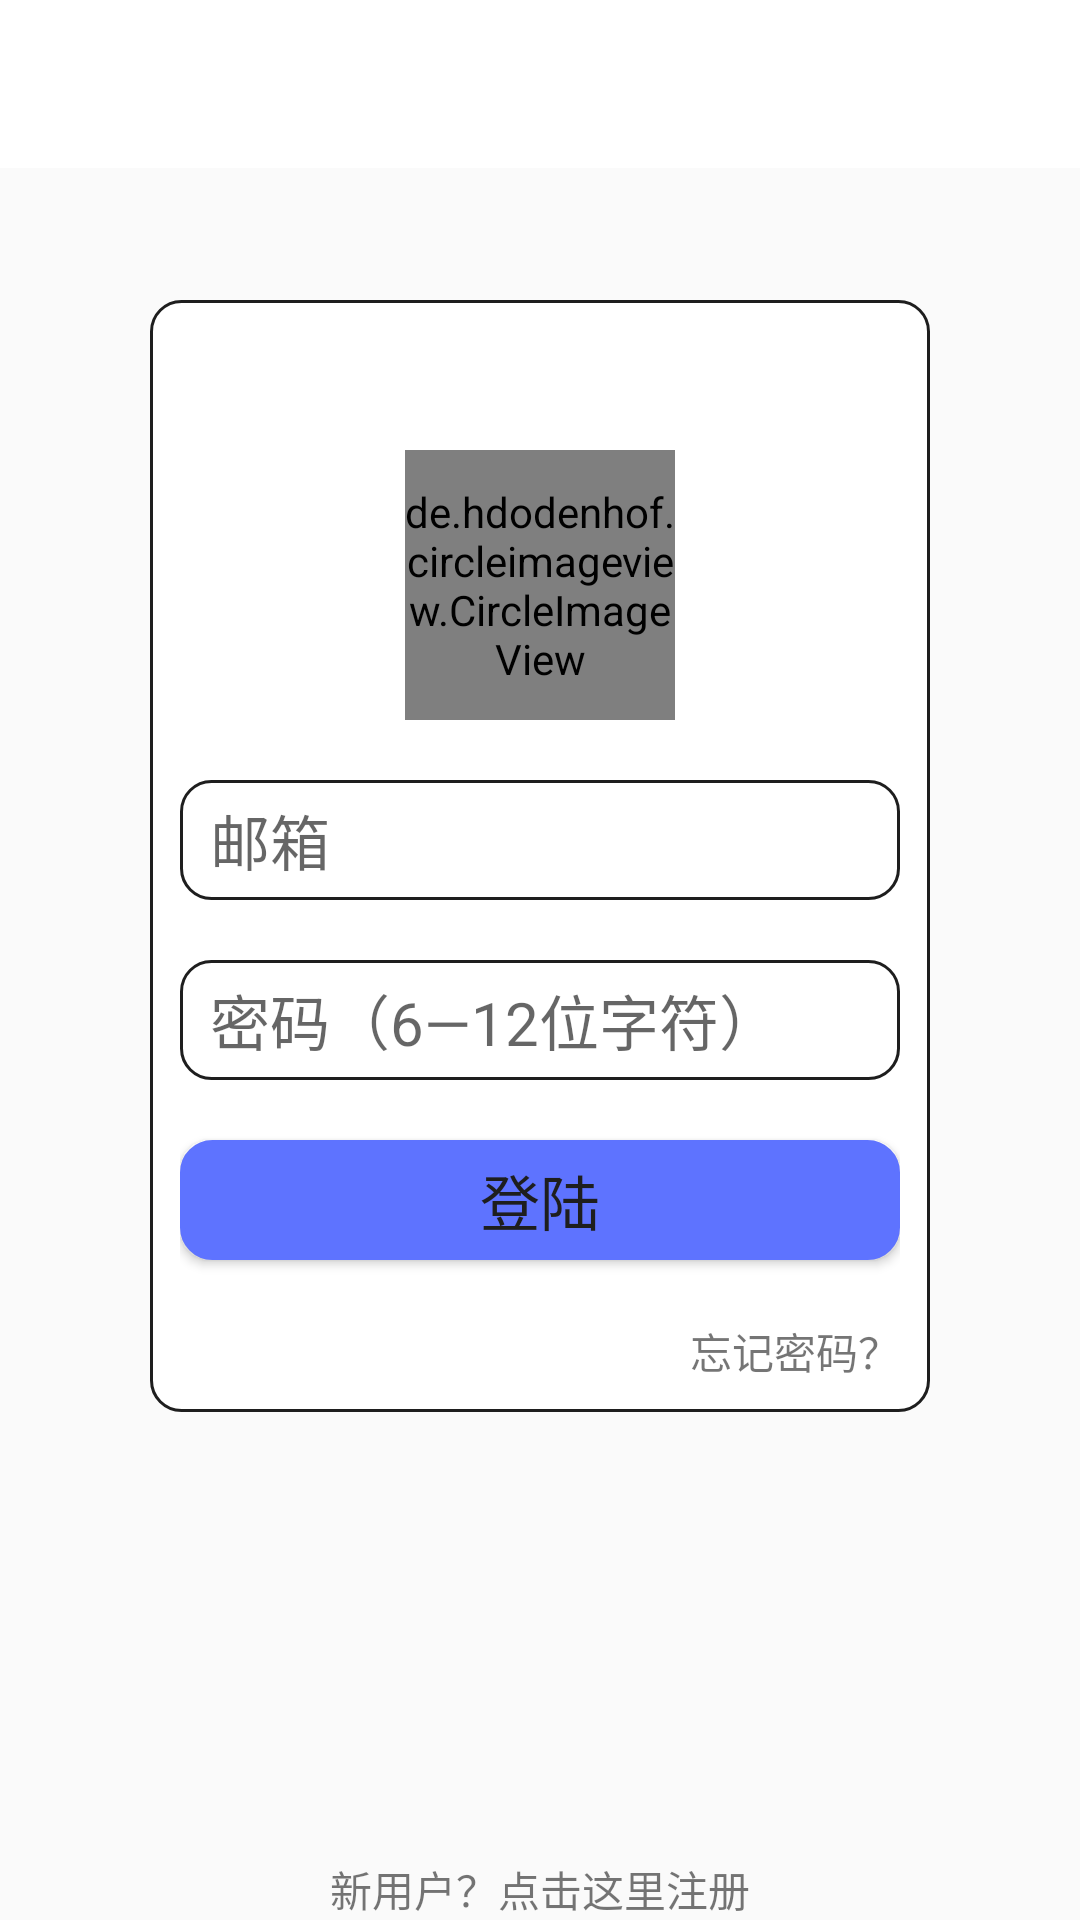

This screen was rendered from an Android layout file. Write that file and the resources it references.
<!-- AndroidManifest.xml: application theme AppTheme -->
<!-- res/layout/activity_login.xml -->
<?xml version="1.0" encoding="utf-8"?>
<RelativeLayout
    xmlns:android="http://schemas.android.com/apk/res/android"
    xmlns:app="http://schemas.android.com/apk/res-auto"
    xmlns:tools="http://schemas.android.com/tools"
    android:layout_width="match_parent"
    android:layout_height="match_parent"
    tools:context="com.yunus.remember.activity.begin.LoginActivity">

    <include
        layout="@layout/begin_toolbar"
        android:id="@+id/login_toolbar"/>

    <LinearLayout

        android:layout_width="match_parent"
        android:layout_height="wrap_content"
        android:orientation="vertical"
        android:layout_marginLeft="50dp"
        android:layout_marginRight="50dp"
        android:layout_marginTop="100dp"
        android:padding="10dp"
        android:background="@drawable/begin_input_shape">

        <de.hdodenhof.circleimageview.CircleImageView
            android:id="@+id/login_portrait"
            android:layout_width="90dp"
            android:layout_height="90dp"
            android:layout_gravity="center"
            android:layout_marginTop="40dp"
            android:scaleType="centerCrop"
            android:src="@color/black" />




            <EditText
                android:id="@+id/login_email"
                style="@style/begin_input_style"
                android:layout_marginTop="20dp"
                android:inputType="textEmailAddress"
                android:hint="@string/email" />

            <EditText
                android:id="@+id/login_password"
                style="@style/begin_input_style"
                android:layout_marginTop="20dp"
                android:hint="@string/password"
                android:inputType="textPassword" />


    <Button
        android:id="@+id/btn_login"
        style="@style/begin_button_style"
        android:layout_marginTop="20dp"
        android:gravity="center"
        android:text="@string/sign_in_short"
        android:textColor="@color/black" />

    <TextView
        android:id="@+id/login_forget_password"
        android:layout_width="wrap_content"
        android:layout_height="wrap_content"
        android:text="@string/forget_password"
        android:layout_gravity="end"
        android:layout_marginTop="20dp" />

</LinearLayout>

<TextView
    android:id="@+id/login_to_register"
    android:layout_width="wrap_content"
    android:layout_height="wrap_content"
    android:layout_centerInParent="true"
    android:layout_alignParentBottom="true"
    android:text="@string/register_long"/>


</RelativeLayout >
<!-- res/layout/begin_toolbar.xml (included above) -->
<?xml version="1.0" encoding="utf-8"?>
<android.support.v7.widget.Toolbar
    xmlns:android="http://schemas.android.com/apk/res/android"
    xmlns:app="http://schemas.android.com/apk/res-auto"
    android:layout_width="match_parent"
    android:layout_height="?attr/actionBarSize"
    android:layout_gravity="center"
    android:background="@color/white"
    android:theme="@style/ThemeOverlay.AppCompat.Dark.ActionBar"
    app:popupTheme="@style/Theme.AppCompat.Light">

    <TextView
        android:id="@+id/begin_toolbar_title"
        android:layout_width="wrap_content"
        android:layout_height="wrap_content"
        android:layout_gravity="center"
        android:textColor="@color/black"
        android:textSize="22sp" />


</android.support.v7.widget.Toolbar>
<!-- resources referenced by this layout -->
<resources>
  <color name="black">#1e1e1e</color>
  <color name="white">#ffffff</color>
  <!-- drawable begin_input_shape (drawable) -->
  <?xml version="1.0" encoding="utf-8"?>
  <shape
      xmlns:android="http://schemas.android.com/apk/res/android"
      android:shape="rectangle">
  
      
      <corners android:radius="10dip" />
  
      
      <stroke
          android:width="1dip"
          android:color="@color/black" />
  
      
      <solid android:color="@color/white" />
  
  </shape>
  <string name="email">邮箱</string>
  <string name="forget_password">忘记密码？</string>
  <string name="password">密码（6—12位字符）</string>
  <string name="register_long">新用户？点击这里注册</string>
  <string name="sign_in_short">登陆</string>
  <style name="begin_button_style">
          <item name="android:layout_width">match_parent</item>
          <item name="android:layout_height">40dp</item>
          <item name="android:background">@drawable/begin_button_shape</item>
          <item name="android:textSize">20sp</item>
      </style>
  <style name="begin_input_style">
          <item name="android:layout_width">match_parent</item>
          <item name="android:layout_height">40dp</item>
          <item name="android:layout_centerVertical">true</item>
          <item name="android:singleLine">true</item>
          <item name="android:background">@drawable/begin_input_shape</item>
          <item name="android:paddingLeft">10dp</item>
          <item name="android:textSize">20sp</item>
      </style>
  <style name="AppTheme" parent="Theme.AppCompat.Light.NoActionBar">
          
          <item name="colorPrimary">@color/colorPrimary</item>
          <item name="colorPrimaryDark">@color/colorPrimaryDark</item>
          <item name="colorAccent">@color/colorAccent</item>
      </style>
  <!-- drawable begin_button_shape (drawable) -->
  <?xml version="1.0" encoding="utf-8"?>
  <shape xmlns:android="http://schemas.android.com/apk/res/android"
      android:shape="rectangle">
  
      
      <corners android:radius="10dip" />
  
      
      <stroke
          android:width="1.5dip"
          android:color="@color/blueLight" />
  
      
      <solid android:color="@color/blueLight" />
  
  </shape>
  <color name="colorPrimary">#b4beff</color>
  <color name="colorPrimaryDark">#7e8ffc</color>
  <color name="colorAccent">#50ffe7</color>
  <color name="blueLight">#5e73ff</color>
</resources>
